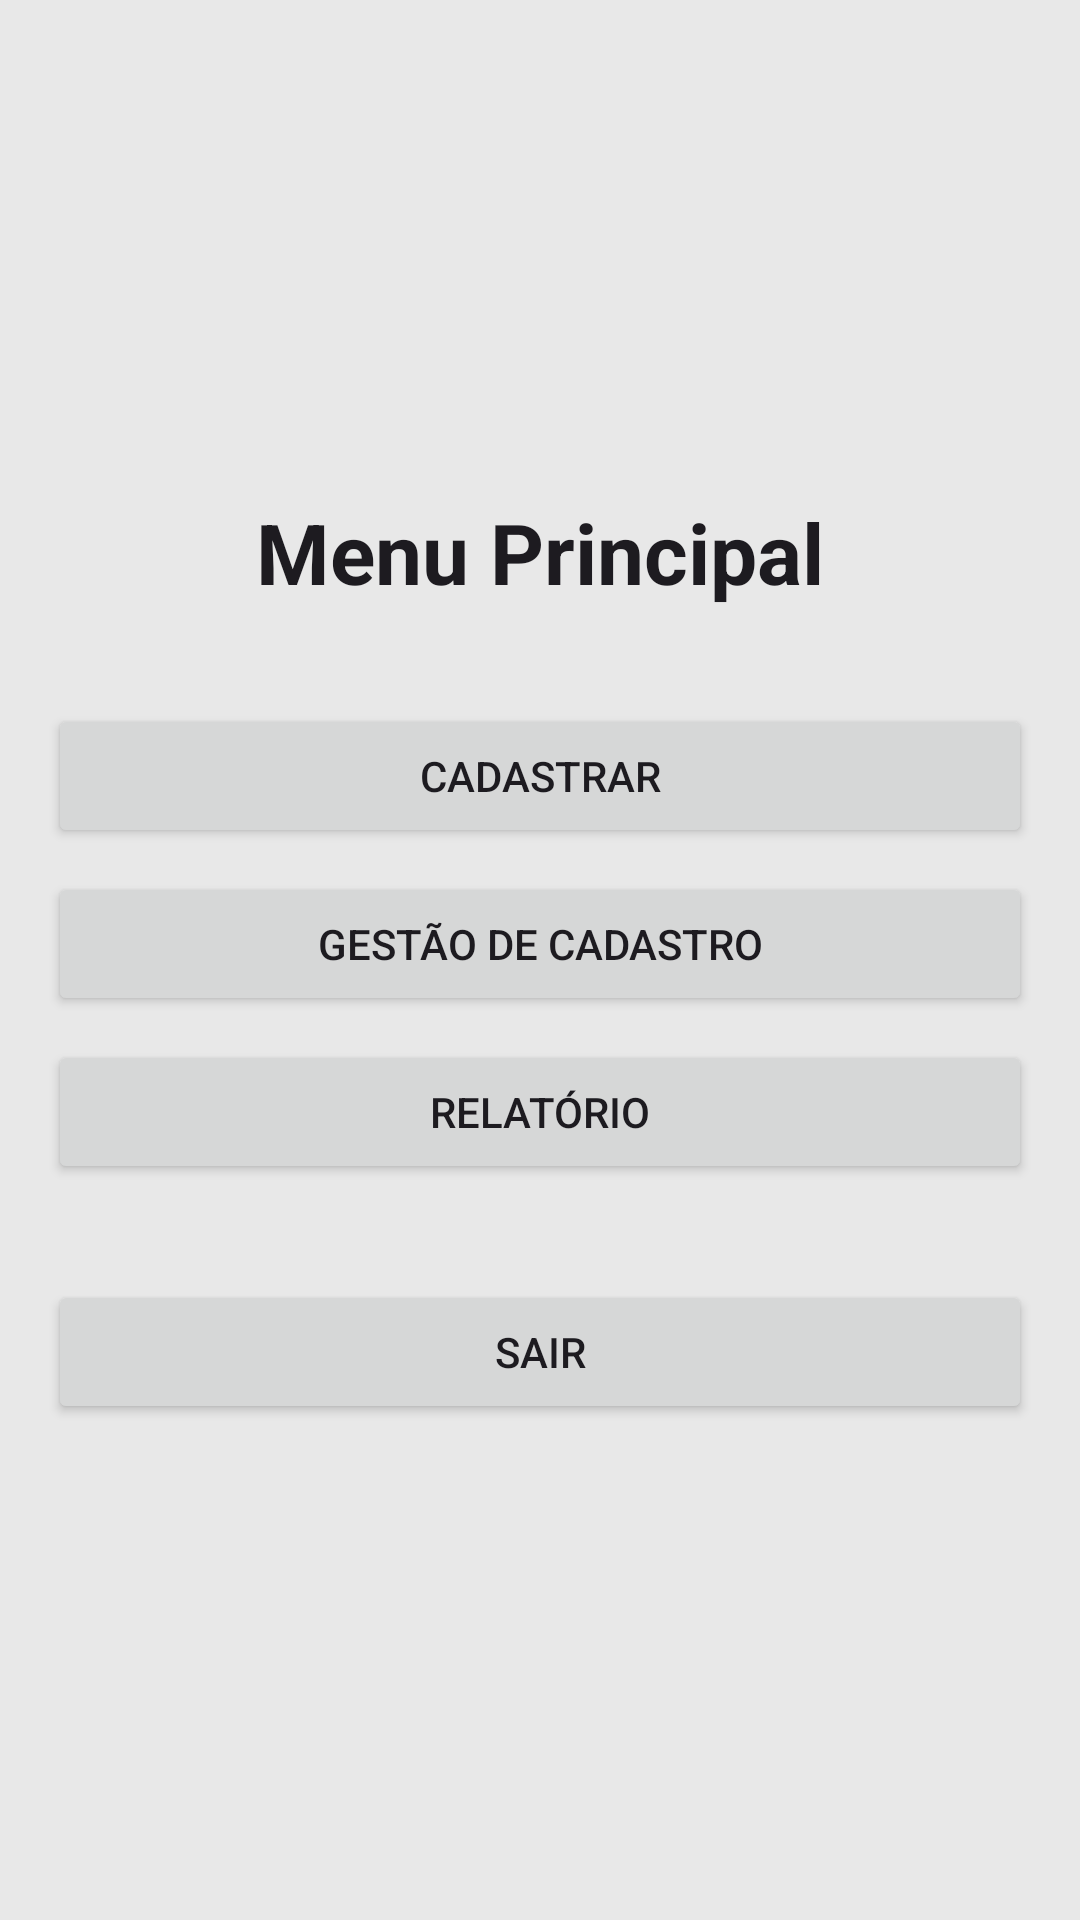

Write the Android layout XML for this screen, with the resource values it uses.
<!-- AndroidManifest.xml: application theme Theme.GerenciadorDeTCC -->
<!-- res/layout/activity_menu.xml -->
<?xml version="1.0" encoding="utf-8"?>
<LinearLayout xmlns:android="http://schemas.android.com/apk/res/android"
    xmlns:tools="http://schemas.android.com/tools"
    android:layout_width="match_parent"
    android:layout_height="match_parent"
    android:gravity="center"
    android:orientation="vertical"
    android:padding="16dp"
    tools:context=".MenuActivity">

    <TextView
        android:id="@+id/title_menu"
        android:layout_width="wrap_content"
        android:layout_height="wrap_content"
        android:layout_marginBottom="32dp"
        android:text="Menu Principal"
        android:textAppearance="@style/TextAppearance.Material3.HeadlineMedium"
        android:textStyle="bold" />

    <Button
        android:id="@+id/btnCadastrar"
        android:layout_width="match_parent"
        android:layout_height="wrap_content"
        android:text="Cadastrar" />

    <Button
        android:id="@+id/btnGestaoCadastro"
        android:layout_width="match_parent"
        android:layout_height="wrap_content"
        android:layout_marginTop="8dp"
        android:text="Gestão de Cadastro" />

    <Button
        android:id="@+id/btnRelatorio"
        android:layout_width="match_parent"
        android:layout_height="wrap_content"
        android:layout_marginTop="8dp"
        android:text="Relatório" />

    <Button
        android:id="@+id/btnSair"
        android:layout_width="match_parent"
        android:layout_height="wrap_content"
        android:layout_marginTop="32dp"
        android:text="Sair" />

</LinearLayout>
<!-- resources referenced by this layout -->
<resources>
  <style name="Theme.GerenciadorDeTCC" parent="Base.Theme.GerenciadorDeTCC" />
  <style name="Base.Theme.GerenciadorDeTCC" parent="Theme.Material3.DayNight.NoActionBar">
          
          <item name="android:windowBackground">@color/branco2</item>
  
          
          <item name="materialButtonStyle">@style/App.Button</item>
  
      </style>
  <color name="branco2">#e8e8e8</color>
  <style name="App.Button" parent="Widget.Material3.Button">
          <item name="android:backgroundTint">@color/button_color_selector</item>
          <item name="android:textColor">@color/branco</item>
      </style>
  <color name="branco">#FFFFFF</color>
</resources>
